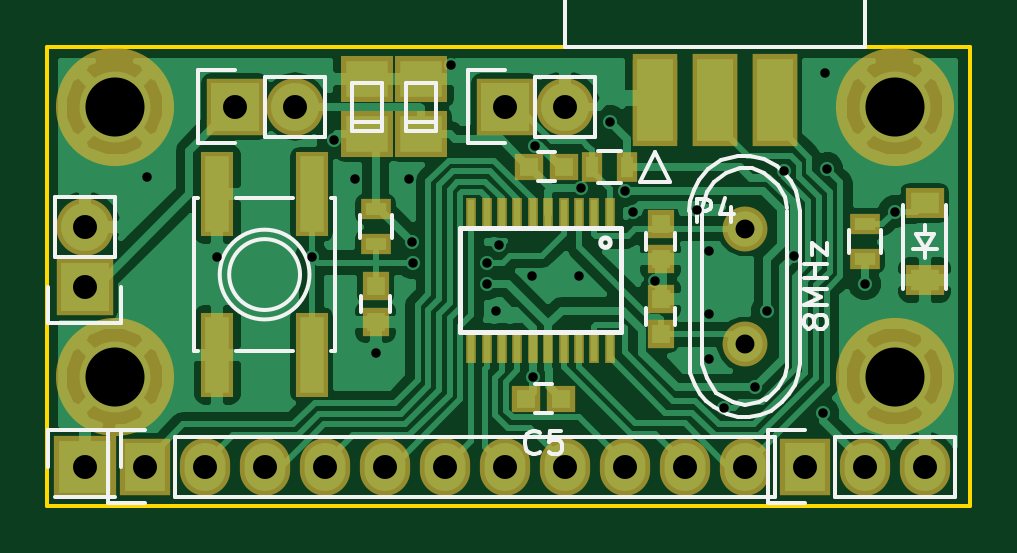
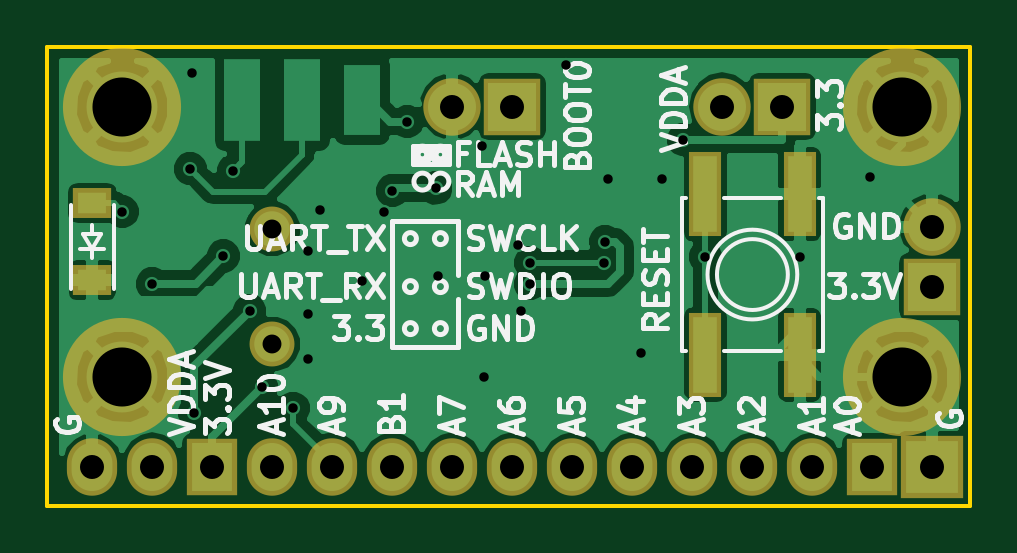
Circuit board: 9 layer files. Board 39.1 x 19.4 mm.
- bottom_copper: miniboard-stm32f0-B.Cu.gbr (50270 bytes)
- bottom_mask: miniboard-stm32f0-B.Mask.gbr (1488 bytes)
- bottom_silk: miniboard-stm32f0-B.SilkS.gbr (26788 bytes)
- outline: miniboard-stm32f0-Edge.Cuts.gbr (544 bytes)
- top_copper: miniboard-stm32f0-F.Cu.gbr (63689 bytes)
- top_mask: miniboard-stm32f0-F.Mask.gbr (2958 bytes)
- top_silk: miniboard-stm32f0-F.SilkS.gbr (10994 bytes)
- drill: miniboard-stm32f0-NPTH.drl (188 bytes)
- drill: miniboard-stm32f0.drl (1273 bytes)

=== bottom_copper: miniboard-stm32f0-B.Cu.gbr (50270 bytes, source omitted) ===
=== bottom_mask: miniboard-stm32f0-B.Mask.gbr ===
G04 #@! TF.FileFunction,Soldermask,Bot*
%FSLAX46Y46*%
G04 Gerber Fmt 4.6, Leading zero omitted, Abs format (unit mm)*
G04 Created by KiCad (PCBNEW 0.201602201416+6573~42~ubuntu14.04.1-product) date mer. 24 févr. 2016 22:05:03 CET*
%MOMM*%
G01*
G04 APERTURE LIST*
%ADD10C,0.100000*%
%ADD11C,5.000000*%
%ADD12C,1.901140*%
%ADD13R,2.432000X2.432000*%
%ADD14O,2.432000X2.432000*%
%ADD15R,2.635200X2.635200*%
%ADD16R,2.127200X2.432000*%
%ADD17O,2.127200X2.432000*%
%ADD18R,1.400000X3.600000*%
%ADD19R,1.620000X1.310000*%
G04 APERTURE END LIST*
D10*
D11*
X149860000Y-104140000D03*
X116840000Y-104140000D03*
D12*
X143510000Y-109309060D03*
X143510000Y-114190940D03*
D13*
X121920000Y-104140000D03*
D14*
X124460000Y-104140000D03*
D13*
X133350000Y-104140000D03*
D14*
X135890000Y-104140000D03*
D13*
X115570000Y-111760000D03*
D14*
X115570000Y-109220000D03*
D15*
X115570000Y-119380000D03*
D16*
X146050000Y-119380000D03*
D17*
X148590000Y-119380000D03*
X151130000Y-119380000D03*
D16*
X118110000Y-119380000D03*
D17*
X120650000Y-119380000D03*
X123190000Y-119380000D03*
X125730000Y-119380000D03*
X128270000Y-119380000D03*
X130810000Y-119380000D03*
X133350000Y-119380000D03*
X135890000Y-119380000D03*
X138430000Y-119380000D03*
X140970000Y-119380000D03*
X143510000Y-119380000D03*
D18*
X121190000Y-114650000D03*
X121190000Y-107850000D03*
X125190000Y-107850000D03*
X125190000Y-114650000D03*
D19*
X151130000Y-111490000D03*
X151130000Y-108220000D03*
D11*
X149860000Y-115570000D03*
X116840000Y-115570000D03*
M02*

=== bottom_silk: miniboard-stm32f0-B.SilkS.gbr (26788 bytes, source omitted) ===
=== outline: miniboard-stm32f0-Edge.Cuts.gbr ===
G04 #@! TF.FileFunction,Profile,NP*
%FSLAX46Y46*%
G04 Gerber Fmt 4.6, Leading zero omitted, Abs format (unit mm)*
G04 Created by KiCad (PCBNEW 0.201602201416+6573~42~ubuntu14.04.1-product) date mer. 24 févr. 2016 22:05:03 CET*
%MOMM*%
G01*
G04 APERTURE LIST*
%ADD10C,0.100000*%
%ADD11C,0.150000*%
G04 APERTURE END LIST*
D10*
D11*
X153035000Y-101600000D02*
X113982500Y-101600000D01*
X153035000Y-121031000D02*
X153035000Y-101600000D01*
X113982500Y-121031000D02*
X153035000Y-121031000D01*
X113982500Y-101600000D02*
X113982500Y-121031000D01*
M02*

=== top_copper: miniboard-stm32f0-F.Cu.gbr (63689 bytes, source omitted) ===
=== top_mask: miniboard-stm32f0-F.Mask.gbr ===
G04 #@! TF.FileFunction,Soldermask,Top*
%FSLAX46Y46*%
G04 Gerber Fmt 4.6, Leading zero omitted, Abs format (unit mm)*
G04 Created by KiCad (PCBNEW 0.201602201416+6573~42~ubuntu14.04.1-product) date mer. 24 févr. 2016 22:05:03 CET*
%MOMM*%
G01*
G04 APERTURE LIST*
%ADD10C,0.100000*%
%ADD11C,5.000000*%
%ADD12C,1.901140*%
%ADD13R,1.400000X3.600000*%
%ADD14R,2.432000X2.432000*%
%ADD15O,2.432000X2.432000*%
%ADD16R,0.452400X1.352400*%
%ADD17R,1.300000X0.900000*%
%ADD18R,1.150000X1.200000*%
%ADD19R,2.635200X2.635200*%
%ADD20R,2.127200X2.432000*%
%ADD21O,2.127200X2.432000*%
%ADD22R,0.900000X1.300000*%
%ADD23R,1.200000X1.150000*%
%ADD24R,2.200860X1.949400*%
%ADD25R,1.620000X1.310000*%
%ADD26R,1.924000X3.900000*%
%ADD27R,1.924000X3.400000*%
G04 APERTURE END LIST*
D10*
D11*
X149860000Y-104140000D03*
X116840000Y-104140000D03*
D12*
X143510000Y-109309060D03*
X143510000Y-114190940D03*
D13*
X121190000Y-107850000D03*
X121190000Y-114650000D03*
X125190000Y-114650000D03*
X125190000Y-107850000D03*
D14*
X121920000Y-104140000D03*
D15*
X124460000Y-104140000D03*
D14*
X133350000Y-104140000D03*
D15*
X135890000Y-104140000D03*
D16*
X137145000Y-114300000D03*
X137795000Y-114300000D03*
X136495000Y-114300000D03*
X135845000Y-114300000D03*
X135195000Y-114300000D03*
X134545000Y-114300000D03*
X133895000Y-114300000D03*
X133245000Y-114300000D03*
X131945000Y-108700000D03*
X132595000Y-108700000D03*
X133245000Y-108700000D03*
X133895000Y-108700000D03*
X137795000Y-108700000D03*
X137145000Y-108700000D03*
X136495000Y-108700000D03*
X135845000Y-108700000D03*
X135195000Y-108700000D03*
X134545000Y-108700000D03*
X132595000Y-114300000D03*
X131945000Y-114300000D03*
D14*
X115570000Y-111760000D03*
D15*
X115570000Y-109220000D03*
D17*
X127889000Y-108470000D03*
X127889000Y-109970000D03*
D18*
X139954000Y-109105000D03*
X139954000Y-110605000D03*
X139954000Y-113780000D03*
X139954000Y-112280000D03*
X127889000Y-111750000D03*
X127889000Y-113250000D03*
D19*
X115570000Y-119380000D03*
D20*
X146050000Y-119380000D03*
D21*
X148590000Y-119380000D03*
X151130000Y-119380000D03*
D22*
X138545000Y-106680000D03*
X137045000Y-106680000D03*
D23*
X135750000Y-116500000D03*
X134250000Y-116500000D03*
X134378000Y-106680000D03*
X135878000Y-106680000D03*
D24*
X127508000Y-105316020D03*
X127508000Y-102963980D03*
X129794000Y-105316020D03*
X129794000Y-102963980D03*
D20*
X118110000Y-119380000D03*
D21*
X120650000Y-119380000D03*
X123190000Y-119380000D03*
X125730000Y-119380000D03*
X128270000Y-119380000D03*
X130810000Y-119380000D03*
X133350000Y-119380000D03*
X135890000Y-119380000D03*
X138430000Y-119380000D03*
X140970000Y-119380000D03*
X143510000Y-119380000D03*
D17*
X148590000Y-110605000D03*
X148590000Y-109105000D03*
D25*
X151130000Y-111490000D03*
X151130000Y-108220000D03*
D26*
X139700000Y-103850000D03*
X142240000Y-103850000D03*
X144780000Y-103850000D03*
D27*
X139700000Y-103850000D03*
D26*
X142240000Y-103850000D03*
X144780000Y-103850000D03*
D11*
X149860000Y-115570000D03*
X116840000Y-115570000D03*
M02*

=== top_silk: miniboard-stm32f0-F.SilkS.gbr (10994 bytes, source omitted) ===
=== drill: miniboard-stm32f0-NPTH.drl ===
M48
;DRILL file {KiCad 0.201602201416+6573~42~ubuntu14.04.1-product} date mer. 24 févr. 2016 22:05:06 CET
;FORMAT={-:-/ absolute / metric / decimal}
FMAT,2
METRIC,TZ
%
G90
G05
M71
T0
M30

=== drill: miniboard-stm32f0.drl ===
M48
;DRILL file {KiCad 0.201602201416+6573~42~ubuntu14.04.1-product} date mer. 24 févr. 2016 22:05:06 CET
;FORMAT={-:-/ absolute / metric / decimal}
FMAT,2
METRIC,TZ
T1C0.400
T2C0.800
T3C1.016
T4C2.500
%
G90
G05
M71
T1
X118.2Y-107.1
X121.19Y-110.49
X125.19Y-110.49
X126.111Y-105.537
X127.Y-107.2
X127.889Y-114.554
X129.3Y-107.2
X129.413Y-109.855
X129.453Y-110.749
X131.064Y-102.362
X132.588Y-110.744
X132.588Y-111.633
X133.Y-112.8
X133.1Y-110.
X134.5Y-111.3
X134.545Y-115.57
X134.62Y-105.805
X136.5Y-111.3
X136.587Y-107.585
X137.795Y-104.775
X138.43Y-107.696
X138.8Y-108.6
X139.7Y-111.506
X141.478Y-108.5
X141.986Y-114.808
X142.Y-110.25
X142.Y-112.9
X142.631Y-116.91
X143.954Y-116.014
X144.462Y-112.776
X145.172Y-106.864
X145.584Y-110.464
X146.812Y-117.094
X146.9Y-102.7
X146.99Y-106.773
X148.59Y-111.633
X149.86Y-108.585
T2
X143.51Y-109.309
X143.51Y-114.191
T3
X115.57Y-109.22
X115.57Y-111.76
X115.57Y-119.38
X118.11Y-119.38
X120.65Y-119.38
X121.92Y-104.14
X123.19Y-119.38
X124.46Y-104.14
X125.73Y-119.38
X128.27Y-119.38
X130.81Y-119.38
X133.35Y-104.14
X133.35Y-119.38
X135.89Y-104.14
X135.89Y-119.38
X138.43Y-119.38
X140.97Y-119.38
X143.51Y-119.38
X146.05Y-119.38
X148.59Y-119.38
X151.13Y-119.38
T4
X116.84Y-104.14
X116.84Y-115.57
X149.86Y-104.14
X149.86Y-115.57
T0
M30
